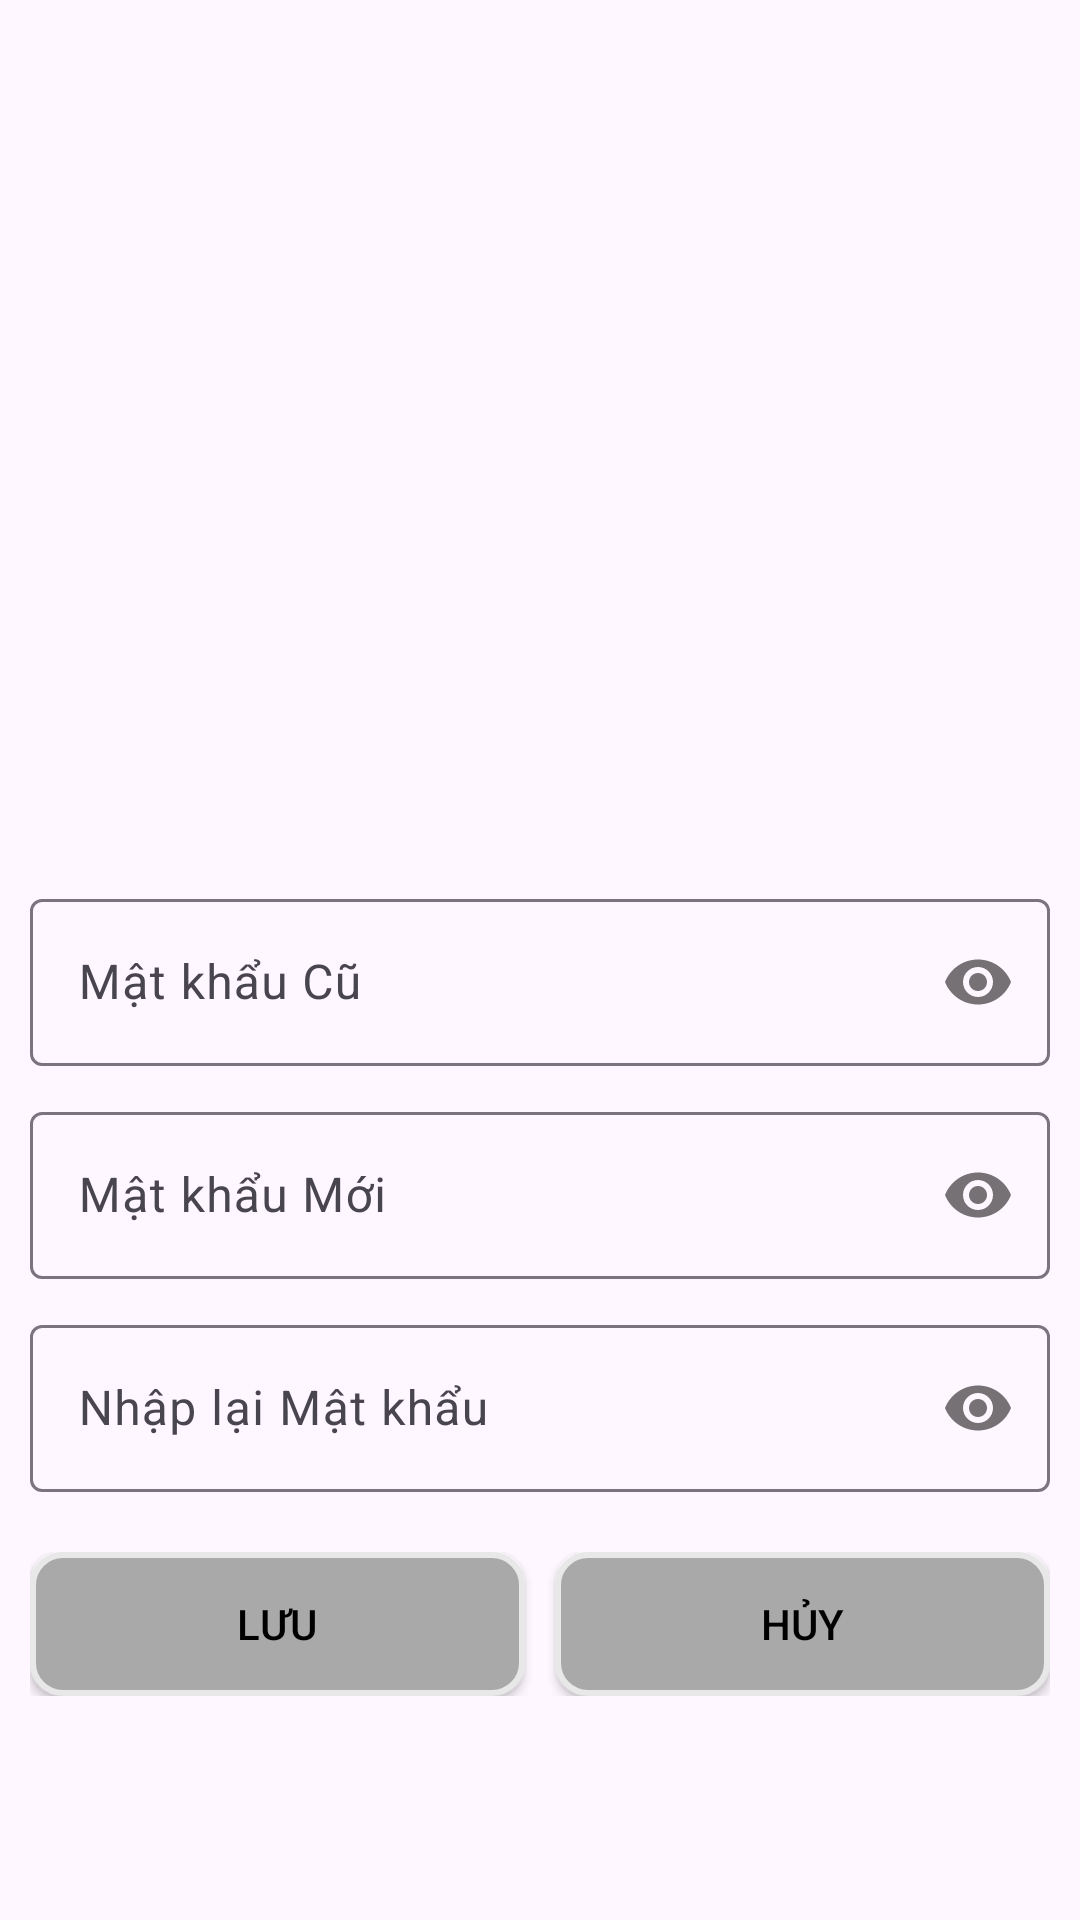

The Android layout XML behind this screen, and the referenced resources:
<!-- AndroidManifest.xml: application theme Theme.LibMana -->
<!-- res/layout/fragment_re_pass_word.xml -->
<?xml version="1.0" encoding="utf-8"?>
<LinearLayout xmlns:android="http://schemas.android.com/apk/res/android"
    xmlns:tools="http://schemas.android.com/tools"
    android:layout_width="match_parent"
    android:layout_height="match_parent"
    android:orientation="vertical"
    android:gravity="center"
    android:padding="@dimen/padding_10dp"
    xmlns:app="http://schemas.android.com/apk/res-auto"
    tools:context=".Fragment.ChangePassWordFragment">

    <ImageView
        android:src="@drawable/reset_password"
        android:layout_marginBottom="20dp"
        android:layout_width="match_parent"
        android:layout_height="200dp"/>

    <com.google.android.material.textfield.TextInputLayout
        android:layout_width="match_parent"
        android:layout_height="wrap_content"
        android:layout_marginBottom="10dp"
        app:passwordToggleEnabled="true">

        <com.google.android.material.textfield.TextInputEditText
            android:id="@+id/edtOldPassword"
            android:layout_width="match_parent"
            android:layout_height="wrap_content"
            android:hint="Mật khẩu Cũ"
            android:inputType="textPassword"
            android:maxLines="1" />
    </com.google.android.material.textfield.TextInputLayout>
    <com.google.android.material.textfield.TextInputLayout
        android:layout_width="match_parent"
        android:layout_height="wrap_content"
        android:layout_marginBottom="10dp"
        app:passwordToggleEnabled="true">

        <com.google.android.material.textfield.TextInputEditText
            android:id="@+id/edtnewPassword"
            android:layout_width="match_parent"
            android:layout_height="wrap_content"
            android:hint="Mật khẩu Mới"
            android:inputType="textPassword"
            android:maxLines="1" />
    </com.google.android.material.textfield.TextInputLayout>
    <com.google.android.material.textfield.TextInputLayout
        android:layout_width="match_parent"
        android:layout_height="wrap_content"
        android:layout_marginBottom="10dp"
        app:passwordToggleEnabled="true">

        <com.google.android.material.textfield.TextInputEditText
            android:id="@+id/edtRePassword"
            android:layout_width="match_parent"
            android:layout_height="wrap_content"
            android:hint="Nhập lại Mật khẩu"
            android:inputType="textPassword"
            android:maxLines="1" />
    </com.google.android.material.textfield.TextInputLayout>

    <LinearLayout
        android:layout_width="match_parent"
        android:layout_height="wrap_content"
        android:layout_marginTop="10dp">
        <Button
            android:id="@+id/btnSave_changePass"
            android:layout_width="0dp"
            android:layout_height="wrap_content"
            android:layout_weight="1"
            android:layout_marginRight="10dp"
            android:background="@drawable/brackground_button"
            android:text="LƯU"
            android:textColor="@color/black"
            app:backgroundTint="@null" />

        <Button
            android:id="@+id/btnCancle_changePass"
            android:layout_width="0dp"
            android:layout_height="wrap_content"
            android:layout_weight="1"
            android:background="@drawable/brackground_button"
            android:text="HỦY"
            android:textColor="@color/black"
            app:backgroundTint="@null" />
    </LinearLayout>

</LinearLayout>
<!-- resources referenced by this layout -->
<resources>
  <color name="black">#FF000000</color>
  <dimen name="padding_10dp">10dp</dimen>
  <!-- drawable brackground_button (drawable) -->
  <?xml version="1.0" encoding="utf-8"?>
  <selector xmlns:android="http://schemas.android.com/apk/res/android">
      <item>
          <shape android:shape="rectangle">
              <stroke android:width="2dp" android:color="#E8E8E8"/>
              <solid android:color="@color/gray" />
              <corners android:radius="10dp" />
          </shape>
      </item>
  </selector>
  <style name="Theme.LibMana" parent="Base.Theme.LibMana" />
  <color name="gray">#A9A9A9</color>
  <style name="Base.Theme.LibMana" parent="Theme.Material3.DayNight.NoActionBar">
          
          
      </style>
</resources>
